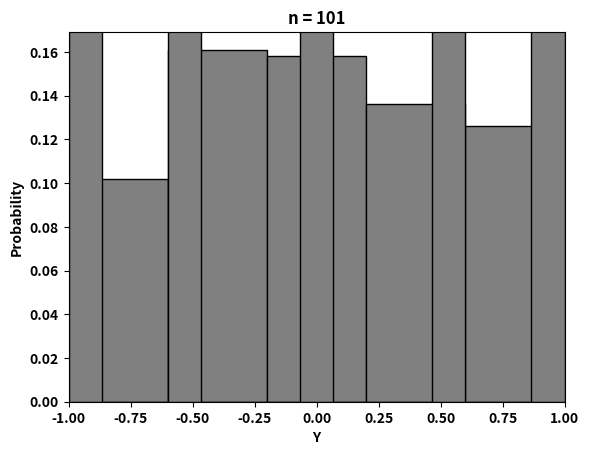

This figure's Python source:
# -*- coding: utf-8 -*-
"""
Created on Wed Mar 20 16:57:15 2019

[redacted]
"""
#%% IMPORT MODULES
import numpy as np
import matplotlib as mpl
import matplotlib.pyplot as plt
from scipy import stats
#%% MAKE RANDOM NUMBER
n = 1000
np.random.seed(n)
x = np.random.normal(0, 1, n)
#%% MAKE FUNCTIONS
def STAT(x):
    mean = np.nanmean(x)
    var  = np.nanvar(x)
    skew = stats.moment(x, 3) / (np.nanstd(x) ** 3)
    kurt = stats.moment(x, 4) / (np.nanstd(x) ** 4)
    print("Mean: %.4f\nVariance: %.4f\nSkewness: %.4f\nKurtosis: %.4f" % (mean, var, skew, kurt))
#%% SOLVE
STAT(x)

hist, bins = np.histogram(x, bins = np.linspace(-3., 3., 16), density = False)
hist_norm  = hist / n
mpl.rc("font", weight = "bold")
plt.bar([(bins[i] + bins[i + 1]) / 2 for i in range(len(bins) - 1)], hist_norm, color = "grey", edgecolor = "k", width = bins[-1] - bins[-2])
plt.xlim(-3, 3)
plt.ylim(0)
plt.xlabel("X", fontdict = {"weight": "bold"})
plt.ylabel("Probability", fontdict = {"weight": "bold"})
plt.title("n = " + str(n), fontdict = {"weight": "bold"})
#%% HW1-7
n = 101
x = np.arange(n)
y = np.sin(2 * np.pi * x / 10)

STAT(y)

hist, bins = np.histogram(y, bins = np.linspace(-1., 1., 16), density = False)
hist_norm  = hist / n
mpl.rc("font", weight = "bold")
plt.bar([(bins[i] + bins[i + 1]) / 2 for i in range(len(bins) - 1)], hist_norm, color = "grey", edgecolor = "k", width = bins[-1] - bins[-2])
plt.xlim(-1, 1)
plt.ylim(0)
plt.xlabel("Y", fontdict = {"weight": "bold"})
plt.ylabel("Probability", fontdict = {"weight": "bold"})
plt.title("n = " + str(n), fontdict = {"weight": "bold"})